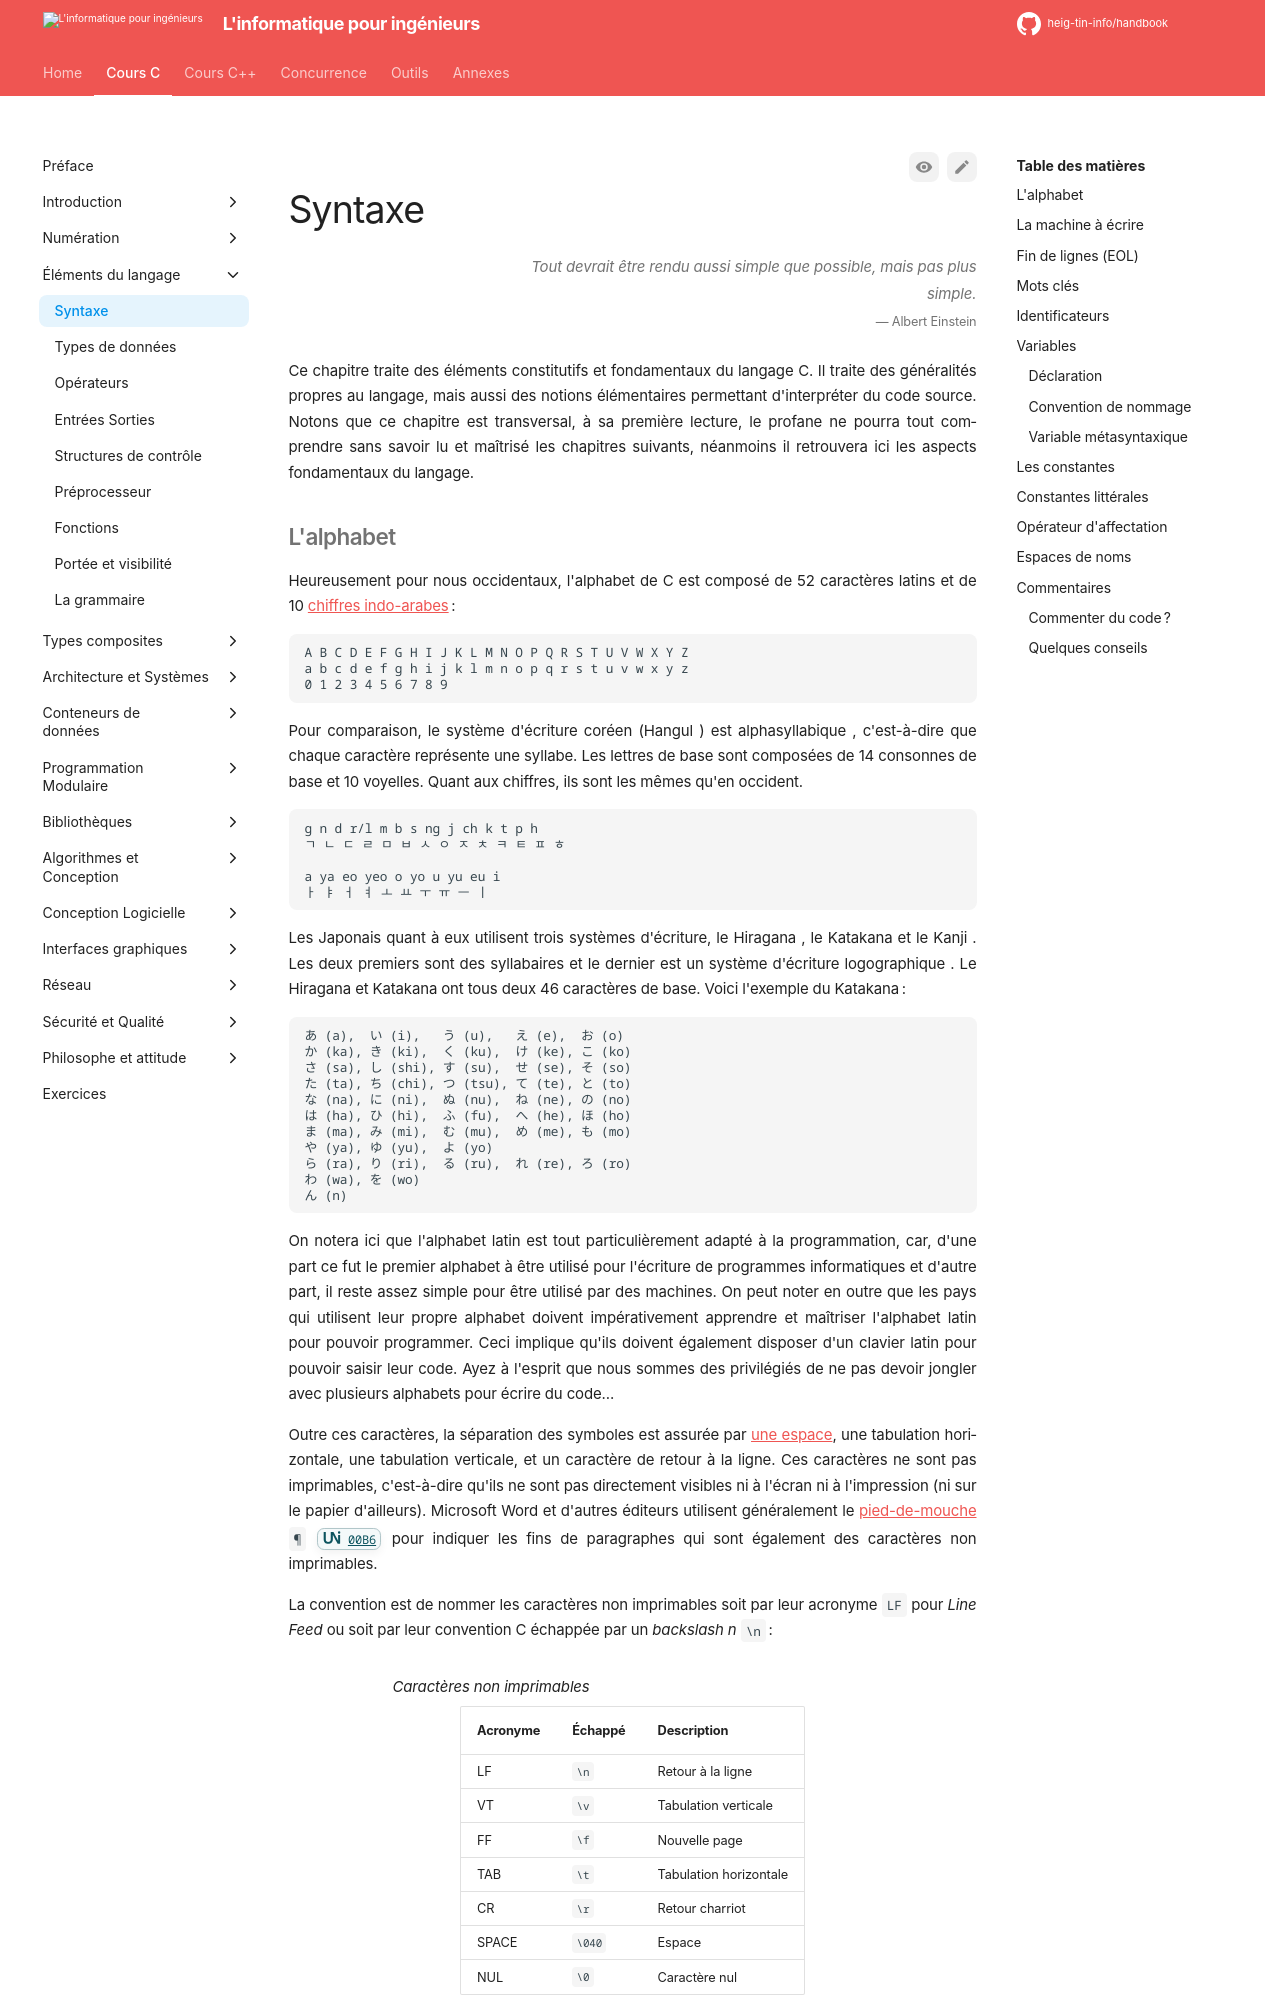

repository: heig-tin-info/handbook · page: course-c/15-fundations/syntax/index.html · generator: mkdocs

---
epigraph:
    quote: "Tout devrait être rendu aussi simple que possible, mais pas plus simple."
    source: Albert Einstein
---
# Syntaxe

Ce chapitre traite des éléments constitutifs et fondamentaux du langage C. Il traite des généralités propres au langage, mais aussi des notions élémentaires permettant d'interpréter du code source. Notons que ce chapitre est transversal, à sa première lecture, le profane ne pourra tout comprendre sans savoir lu et maîtrisé les chapitres suivants, néanmoins il retrouvera ici les aspects fondamentaux du langage.
